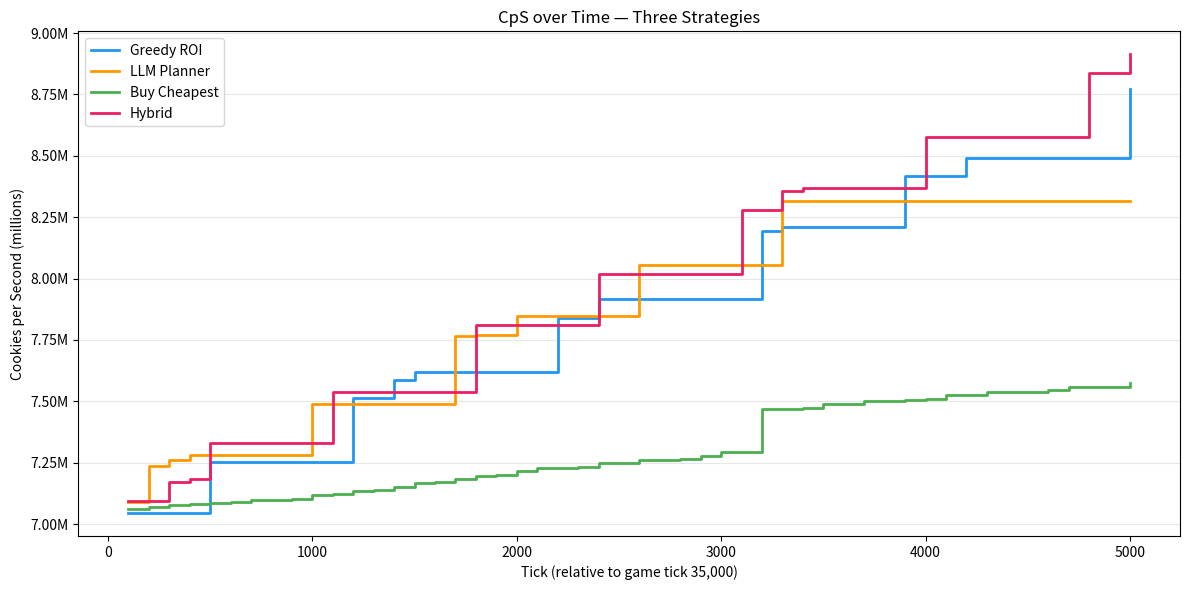

Source code (Python): (Note: this script raises an exception after producing the figure.)
"""Generate comparison charts for the four cookie clicker strategies."""
import matplotlib
matplotlib.use("Agg")
import matplotlib.pyplot as plt
import matplotlib.patches as mpatches
import numpy as np

C_GREEDY   = "#2196F3"
C_LLM      = "#FF9800"
C_CHEAPEST = "#4CAF50"
C_HYBRID   = "#E91E63"

BUILDING_COLORS = {
    "Cursor":       "#9E9E9E",
    "Grandma":      "#795548",
    "Farm":         "#8BC34A",
    "Mine":         "#607D8B",
    "Factory":      "#FF5722",
    "Bank":         "#FFC107",
    "Temple":       "#9C27B0",
    "Wizard Tower": "#3F51B5",
    "Shipment":     "#00BCD4",
    "Alchemy Lab":  "#E91E63",
}
UPGRADE_COLOR = "#F44336"

ts_greedy = [
    (100,7045123.15),(200,7045123.15),(300,7045123.15),(400,7045123.15),
    (500,7252216.48),(600,7252216.48),(700,7252216.48),(800,7252216.48),
    (900,7252216.48),(1000,7252216.48),(1100,7252216.48),(1200,7512216.48),
    (1300,7512216.48),(1400,7587845.28),(1500,7619580.91),(1600,7619580.91),
    (1700,7619580.91),(1800,7619580.91),(1900,7619580.91),(2000,7619580.91),
    (2100,7619580.91),(2200,7840597.76),(2300,7840597.76),(2400,7916476.16),
    (2500,7916476.16),(2600,7916476.16),(2700,7916476.16),(2800,7916476.16),
    (2900,7916476.16),(3000,7916476.16),(3100,7916476.16),(3200,8194497.84),
    (3300,8208749.84),(3400,8208749.84),(3500,8208749.84),(3600,8208749.84),
    (3700,8208749.84),(3800,8208749.84),(3900,8416723.17),(4000,8416723.17),
    (4100,8416723.17),(4200,8492726.37),(4300,8492726.37),(4400,8492726.37),
    (4500,8492726.37),(4600,8492726.37),(4700,8492726.37),(4800,8492726.37),
    (4900,8492726.37),(5000,8771218.13),
]

ts_llm = [
    (100,7091702.69),(200,7238439.76),(300,7262815.09),(400,7282654.83),
    (500,7282654.83),(600,7282654.83),(700,7282654.83),(800,7282654.83),
    (900,7282654.83),(1000,7490041.49),(1100,7490041.49),(1200,7490041.49),
    (1300,7490041.49),(1400,7490041.49),(1500,7490041.49),(1600,7490041.49),
    (1700,7764237.49),(1800,7771302.11),(1900,7771302.11),(2000,7847055.71),
    (2100,7847055.71),(2200,7847055.71),(2300,7847055.71),(2400,7847055.71),
    (2500,7847055.71),(2600,8054442.37),(2700,8054442.37),(2800,8054442.37),
    (2900,8054442.37),(3000,8054442.37),(3100,8054442.37),(3200,8054442.37),
    (3300,8314442.37),(3400,8314442.37),(3500,8314442.37),(3600,8314442.37),
    (3700,8314442.37),(3800,8314442.37),(3900,8314442.37),(4000,8314442.37),
    (4100,8314442.37),(4200,8314442.37),(4300,8314442.37),(4400,8314442.37),
    (4500,8314442.37),(4600,8314442.37),(4700,8314442.37),(4800,8314442.37),
    (4900,8314442.37),(5000,8314442.37),
]

ts_cheapest = [
    (100,7061002.24),(200,7069730.67),(300,7077931.73),(400,7083578.35),
    (500,7087810.72),(600,7092043.09),(700,7096275.47),(800,7099357.28),
    (900,7103325.97),(1000,7116645.71),(1100,7120625.09),(1200,7133958.08),
    (1300,7137944.96),(1400,7152172.16),(1500,7165546.40),(1600,7169543.97),
    (1700,7183799.17),(1800,7197214.67),(1900,7198380.27),(2000,7215502.93),
    (2100,7228692.80),(2200,7228962.88),(2300,7232981.84),(2400,7247289.84),
    (2500,7247293.04),(2600,7260791.04),(2700,7261964.16),(2800,7264820.69),
    (2900,7279156.69),(3000,7292426.51),(3100,7292699.15),(3200,7467370.61),
    (3300,7468547.49),(3400,7474274.43),(3500,7488638.43),(3600,7488641.63),
    (3700,7502378.08),(3800,7502652.00),(3900,7503832.64),(4000,7509573.44),
    (4100,7523965.44),(4200,7523968.64),(4300,7537752.00),(4400,7538027.20),
    (4500,7539211.60),(4600,7544966.27),(4700,7559386.27),(4800,7559389.47),
    (4900,7559389.47),(5000,7573219.73),
]

purchases_greedy = [
    (494,"buy_building","Wizard Tower"),(1197,"buy_building","Shipment"),
    (1400,"buy_building","Temple"),(1401,"buy_building","Cursor"),
    (1436,"buy_building","Grandma"),(1437,"buy_building","Farm"),
    (1444,"buy_building","Factory"),(1448,"buy_building","Mine"),
    (1491,"buy_building","Bank"),(2107,"buy_building","Wizard Tower"),
    (2147,"buy_building","Grandma"),(2370,"buy_building","Temple"),
    (3111,"buy_building","Shipment"),(3112,"buy_building","Cursor"),
    (3113,"buy_building","Farm"),(3121,"buy_building","Factory"),
    (3124,"buy_building","Mine"),(3168,"buy_building","Grandma"),
    (3214,"buy_building","Bank"),(3872,"buy_building","Wizard Tower"),
    (4111,"buy_building","Temple"),(4905,"buy_building","Shipment"),
    (4906,"buy_building","Cursor"),(4907,"buy_building","Farm"),
    (4915,"buy_building","Factory"),(4963,"buy_building","Grandma"),
    (4967,"buy_building","Mine"),
]

purchases_llm = [
    (1,"buy_upgrade","Factory grandma synergy"),(2,"buy_building","Factory"),
    (3,"buy_building","Factory"),(4,"buy_building","Factory"),
    (5,"buy_building","Bank"),(6,"buy_building","Mine"),
    (7,"buy_building","Mine"),(8,"buy_building","Farm"),
    (38,"buy_building","Grandma"),(39,"buy_building","Factory"),
    (51,"buy_building","Factory"),(51,"buy_building","Factory"),
    (66,"buy_building","Factory"),(83,"buy_building","Factory"),
    (175,"buy_upgrade","Factory tier 4"),(194,"buy_building","Factory"),
    (217,"buy_building","Factory"),(268,"buy_building","Bank"),
    (269,"buy_building","Farm"),(274,"buy_building","Mine"),
    (275,"buy_building","Farm"),(276,"buy_building","Cursor"),
    (277,"buy_building","Cursor"),(278,"buy_building","Cursor"),
    (281,"buy_building","Mine"),(282,"buy_building","Cursor"),
    (283,"buy_building","Cursor"),(284,"buy_building","Farm"),
    (285,"buy_building","Cursor"),(286,"buy_building","Cursor"),
    (287,"buy_building","Cursor"),(288,"buy_building","Farm"),
    (289,"buy_building","Mine"),(315,"buy_building","Factory"),
    (374,"buy_building","Bank"),(935,"buy_building","Wizard Tower"),
    (1616,"buy_building","Shipment"),(1680,"buy_building","Bank"),
    (1708,"buy_building","Factory"),(1715,"buy_building","Mine"),
    (1716,"buy_building","Farm"),(1717,"buy_building","Cursor"),
    (1912,"buy_building","Temple"),(2510,"buy_building","Wizard Tower"),
    (3239,"buy_building","Shipment"),
]

ts_hybrid = [
    (100,7094876.19),(200,7094876.19),(300,7170896.35),(400,7182183.81),
    (500,7330870.08),(600,7330870.08),(700,7330870.08),(800,7330870.08),
    (900,7330870.08),(1000,7330870.08),(1100,7538256.75),(1200,7538256.75),
    (1300,7538256.75),(1400,7538256.75),(1500,7538256.75),(1600,7538256.75),
    (1700,7538256.75),(1800,7812032.32),(1900,7812032.32),(2000,7812032.32),
    (2100,7812032.32),(2200,7812032.32),(2300,7812032.32),(2400,8019712.32),
    (2500,8019712.32),(2600,8019712.32),(2700,8019712.32),(2800,8019712.32),
    (2900,8019712.32),(3000,8019712.32),(3100,8279712.32),(3200,8279712.32),
    (3300,8355590.72),(3400,8369782.83),(3500,8369782.83),(3600,8369782.83),
    (3700,8369782.83),(3800,8369782.83),(3900,8369782.83),(4000,8577756.16),
    (4100,8577756.16),(4200,8577756.16),(4300,8577756.16),(4400,8577756.16),
    (4500,8577756.16),(4600,8577756.16),(4700,8577756.16),(4800,8837756.16),
    (4900,8837756.16),(5000,8913760.96),
]

purchases_hybrid = purchases = [
    (1,'buy_building','Bank'),
    (2,'buy_building','Factory'),
    (548,'buy_building','Wizard Tower'),
    (1249,'buy_building','Shipment'),
    (1258,'buy_building','Factory'),
    (1269,'buy_building','Factory'),
    (1281,'buy_building','Factory'),
    (1296,'buy_building','Factory'),
    (1312,'buy_building','Factory'),
    (1398,'buy_upgrade','Factory tier 4'),
    (1433,'buy_building','Grandma'),
    (1631,'buy_building','Temple'),
    (1632,'buy_building','Cursor'),
    (1633,'buy_building','Farm'),
    (1635,'buy_building','Mine'),
    (1675,'buy_building','Grandma'),
    (2278,'buy_building','Wizard Tower'),
    (3012,'buy_building','Shipment'),
    (3224,'buy_building','Temple'),
    (3225,'buy_building','Cursor'),
    (3226,'buy_building','Farm'),
    (3242,'buy_building','Factory'),
    (3285,'buy_building','Grandma'),
    (3288,'buy_building','Mine'),
    (3333,'buy_building','Bank'),
    (3979,'buy_building','Wizard Tower'),
    (4765,'buy_building','Shipment'),
    (4993,'buy_building','Temple'),
    (4994,'buy_building','Cursor'),
    (4995,'buy_building','Farm'),
]

inv_hybrid = [58, 109, 67, 58, 51, 41, 34, 21, 3, 0]

purchases_cheapest = [
    (1,"buy_building","Cursor"),(2,"buy_building","Cursor"),(3,"buy_building","Cursor"),
    (4,"buy_building","Cursor"),(5,"buy_building","Cursor"),(6,"buy_building","Cursor"),
    (7,"buy_building","Cursor"),(8,"buy_building","Cursor"),(9,"buy_building","Cursor"),
    (10,"buy_building","Cursor"),(11,"buy_building","Cursor"),(12,"buy_building","Cursor"),
    (13,"buy_building","Cursor"),(14,"buy_building","Cursor"),(15,"buy_building","Cursor"),
    (16,"buy_building","Cursor"),(17,"buy_building","Cursor"),(18,"buy_building","Cursor"),
    (19,"buy_building","Cursor"),(20,"buy_building","Cursor"),(21,"buy_building","Cursor"),
    (22,"buy_building","Cursor"),(23,"buy_building","Cursor"),(24,"buy_building","Cursor"),
    (25,"buy_building","Cursor"),(26,"buy_building","Cursor"),(27,"buy_building","Cursor"),
    (28,"buy_building","Cursor"),(29,"buy_building","Cursor"),(30,"buy_building","Cursor"),
    (31,"buy_building","Cursor"),(32,"buy_building","Cursor"),(33,"buy_building","Cursor"),
    (34,"buy_building","Cursor"),(35,"buy_building","Cursor"),(36,"buy_building","Cursor"),
    (37,"buy_building","Cursor"),(38,"buy_building","Farm"),(39,"buy_building","Cursor"),
    (40,"buy_building","Farm"),(41,"buy_building","Cursor"),(42,"buy_building","Farm"),
    (43,"buy_building","Cursor"),(44,"buy_building","Farm"),(45,"buy_building","Cursor"),
    (46,"buy_building","Farm"),(47,"buy_building","Cursor"),(48,"buy_building","Farm"),
    (49,"buy_building","Cursor"),(50,"buy_building","Farm"),(51,"buy_building","Cursor"),
    (52,"buy_building","Farm"),(53,"buy_building","Cursor"),(54,"buy_upgrade","Cursor tier 5"),
    (55,"buy_building","Farm"),(56,"buy_building","Cursor"),(57,"buy_building","Farm"),
    (58,"buy_building","Cursor"),(59,"buy_building","Farm"),(60,"buy_building","Cursor"),
    (61,"buy_building","Farm"),(62,"buy_building","Mine"),(63,"buy_building","Cursor"),
    (64,"buy_building","Farm"),(65,"buy_building","Mine"),(66,"buy_building","Cursor"),
    (67,"buy_building","Farm"),(68,"buy_building","Mine"),(69,"buy_building","Cursor"),
    (70,"buy_building","Farm"),(71,"buy_building","Mine"),(72,"buy_building","Cursor"),
    (73,"buy_building","Farm"),(74,"buy_building","Mine"),(75,"buy_building","Cursor"),
    (76,"buy_building","Farm"),(77,"buy_building","Mine"),(78,"buy_building","Cursor"),
    (79,"buy_building","Farm"),(80,"buy_building","Mine"),(82,"buy_building","Factory"),
    (91,"buy_building","Cursor"),(101,"buy_building","Farm"),(111,"buy_building","Mine"),
    (121,"buy_building","Factory"),(131,"buy_building","Cursor"),(142,"buy_building","Farm"),
    (153,"buy_building","Mine"),(165,"buy_building","Factory"),(176,"buy_building","Cursor"),
    (189,"buy_building","Farm"),(202,"buy_building","Mine"),(215,"buy_building","Factory"),
    (228,"buy_building","Cursor"),(243,"buy_building","Farm"),(258,"buy_building","Mine"),
    (273,"buy_building","Factory"),(289,"buy_building","Cursor"),(306,"buy_building","Farm"),
    (323,"buy_building","Mine"),(340,"buy_building","Factory"),(358,"buy_building","Cursor"),
    (377,"buy_building","Farm"),(397,"buy_building","Mine"),(417,"buy_building","Factory"),
    (437,"buy_building","Cursor"),(459,"buy_building","Farm"),(482,"buy_building","Mine"),
    (505,"buy_building","Factory"),(528,"buy_building","Cursor"),(554,"buy_building","Farm"),
    (580,"buy_building","Mine"),(606,"buy_building","Factory"),(633,"buy_building","Cursor"),
    (663,"buy_building","Farm"),(693,"buy_building","Mine"),(723,"buy_building","Factory"),
    (754,"buy_building","Cursor"),(788,"buy_building","Farm"),(822,"buy_building","Mine"),
    (857,"buy_building","Factory"),(892,"buy_building","Cursor"),(930,"buy_building","Grandma"),
    (969,"buy_building","Farm"),(1009,"buy_building","Mine"),(1049,"buy_building","Factory"),
    (1089,"buy_building","Cursor"),(1133,"buy_building","Grandma"),(1178,"buy_building","Farm"),
    (1223,"buy_building","Mine"),(1269,"buy_building","Factory"),(1314,"buy_building","Bank"),
    (1361,"buy_building","Cursor"),(1411,"buy_building","Grandma"),(1462,"buy_building","Farm"),
    (1514,"buy_building","Mine"),(1567,"buy_building","Factory"),(1619,"buy_building","Bank"),
    (1672,"buy_building","Cursor"),(1729,"buy_building","Grandma"),(1788,"buy_building","Farm"),
    (1848,"buy_building","Mine"),(1907,"buy_building","Factory"),(1967,"buy_building","Bank"),
    (2028,"buy_building","Cursor"),(2094,"buy_building","Grandma"),(2161,"buy_building","Farm"),
    (2229,"buy_building","Mine"),(2298,"buy_building","Factory"),(2366,"buy_building","Bank"),
    (2436,"buy_building","Cursor"),(2511,"buy_building","Grandma"),(2588,"buy_building","Farm"),
    (2666,"buy_building","Mine"),(2745,"buy_building","Factory"),(2823,"buy_building","Bank"),
    (2903,"buy_building","Cursor"),(2989,"buy_building","Grandma"),(3077,"buy_building","Farm"),
    (3166,"buy_upgrade","Factory tier 4"),(3254,"buy_building","Mine"),
    (3341,"buy_building","Factory"),(3429,"buy_building","Bank"),(3518,"buy_building","Cursor"),
    (3615,"buy_building","Grandma"),(3713,"buy_building","Farm"),(3813,"buy_building","Mine"),
    (3913,"buy_building","Factory"),(4014,"buy_building","Bank"),(4116,"buy_building","Cursor"),
    (4226,"buy_building","Grandma"),(4339,"buy_building","Farm"),(4453,"buy_building","Mine"),
    (4568,"buy_building","Factory"),(4683,"buy_building","Bank"),(4800,"buy_building","Cursor"),
    (4926,"buy_building","Grandma"),
]

BUILDINGS = ["Cursor","Grandma","Farm","Mine","Factory","Bank","Temple","Wizard Tower","Shipment","Alchemy Lab"]

inv_greedy   = [58, 110, 64, 58, 47, 41, 34, 21,  3, 0]
inv_llm      = [64, 107, 67, 61, 54, 43, 32, 20,  2, 0]
inv_cheapest = [129, 116, 98, 81, 64, 47, 31, 18, 0, 0]
inv_start    = [55, 106, 61, 55, 44, 39, 31, 18, 0, 0]

delta_greedy   = [inv_greedy[i]   - inv_start[i] for i in range(10)]
delta_llm      = [inv_llm[i]      - inv_start[i] for i in range(10)]
delta_cheapest = [inv_cheapest[i] - inv_start[i] for i in range(10)]
delta_hybrid   = [inv_hybrid[i]   - inv_start[i] for i in range(10)]


# Chart 1: CpS over time
fig1, ax1 = plt.subplots(figsize=(12, 6))

for ts, color, label in [
    (ts_greedy,   C_GREEDY,   "Greedy ROI"),
    (ts_llm,      C_LLM,      "LLM Planner"),
    (ts_cheapest, C_CHEAPEST, "Buy Cheapest"),
    (ts_hybrid,   C_HYBRID,   "Hybrid"),
]:
    ticks = [t for t, _ in ts]
    cps   = [c / 1e6 for _, c in ts]
    ax1.step(ticks, cps, where="post", color=color, linewidth=2, label=label)

ax1.set_xlabel("Tick (relative to game tick 35,000)")
ax1.set_ylabel("Cookies per Second (millions)")
ax1.set_title("CpS over Time — Three Strategies")
ax1.legend()
ax1.yaxis.set_major_formatter(plt.FuncFormatter(lambda x, _: f"{x:.2f}M"))
ax1.grid(axis="y", alpha=0.3)
fig1.tight_layout()
fig1.savefig("results/chart_cps_over_time.png", dpi=150)
print("Saved results/chart_cps_over_time.png")


# Chart 2: Purchase timeline
fig2, axes = plt.subplots(4, 1, figsize=(14, 8), sharex=True)

strategy_data = [
    (purchases_greedy,   C_GREEDY,   "Greedy ROI",   axes[0]),
    (purchases_llm,      C_LLM,      "LLM Planner",  axes[1]),
    (purchases_cheapest, C_CHEAPEST, "Buy Cheapest",  axes[2]),
    (purchases_hybrid,   C_HYBRID,   "Hybrid",        axes[3]),
]

for purchases, strat_color, strat_label, ax in strategy_data:
    for tick, kind, target in purchases:
        if kind == "buy_upgrade":
            color = UPGRADE_COLOR
            marker = "*"
            size = 120
        else:
            color = BUILDING_COLORS.get(target, "#9E9E9E")
            marker = "o"
            size = 40
        ax.scatter(tick, 0, c=color, marker=marker, s=size, zorder=3, linewidths=0)

    ax.set_ylabel(strat_label, rotation=0, ha="right", va="center", labelpad=60,
                  color=strat_color, fontweight="bold")
    ax.set_yticks([])
    ax.set_ylim(-0.5, 0.5)
    ax.axhline(0, color="#cccccc", linewidth=0.8, zorder=1)
    ax.grid(axis="x", alpha=0.2)

axes[3].set_xlabel("Tick (relative to game tick 35,000)")
fig2.suptitle("Purchase Timeline — When Each Strategy Bought What", y=1.01)

legend_handles = []
for name, color in BUILDING_COLORS.items():
    legend_handles.append(mpatches.Patch(color=color, label=name))
legend_handles.append(plt.Line2D([0],[0], marker="*", color="w", markerfacecolor=UPGRADE_COLOR,
                                  markersize=10, label="Upgrade"))
fig2.legend(handles=legend_handles, loc="upper right", bbox_to_anchor=(1.13, 1.0),
            fontsize=8, title="Purchase type", title_fontsize=8)

fig2.tight_layout()
fig2.savefig("results/chart_purchase_timeline.png", dpi=150, bbox_inches="tight")
print("Saved results/chart_purchase_timeline.png")


# Chart 3: Final building inventory (delta from start)
fig3, ax3 = plt.subplots(figsize=(13, 6))

x = np.arange(len(BUILDINGS))
width = 0.2

bars_g = ax3.bar(x - 1.5*width, delta_greedy,   width, label="Greedy ROI",  color=C_GREEDY)
bars_l = ax3.bar(x - 0.5*width, delta_llm,      width, label="LLM Planner", color=C_LLM)
bars_c = ax3.bar(x + 0.5*width, delta_cheapest, width, label="Buy Cheapest", color=C_CHEAPEST)
bars_h = ax3.bar(x + 1.5*width, delta_hybrid,   width, label="Hybrid",       color=C_HYBRID)

ax3.set_xlabel("Building type")
ax3.set_ylabel("Buildings purchased during run")
ax3.set_title("Buildings Purchased per Strategy (5,000-tick run)")
ax3.set_xticks(x)
ax3.set_xticklabels(BUILDINGS, rotation=20, ha="right")
ax3.legend()
ax3.grid(axis="y", alpha=0.3)

for bars in (bars_g, bars_l, bars_c, bars_h):
    for bar in bars:
        h = bar.get_height()
        if h > 0:
            ax3.text(bar.get_x() + bar.get_width() / 2, h + 0.3, str(int(h)),
                     ha="center", va="bottom", fontsize=7)

fig3.tight_layout()
fig3.savefig("results/chart_building_inventory.png", dpi=150)
print("Saved results/chart_building_inventory.png")
